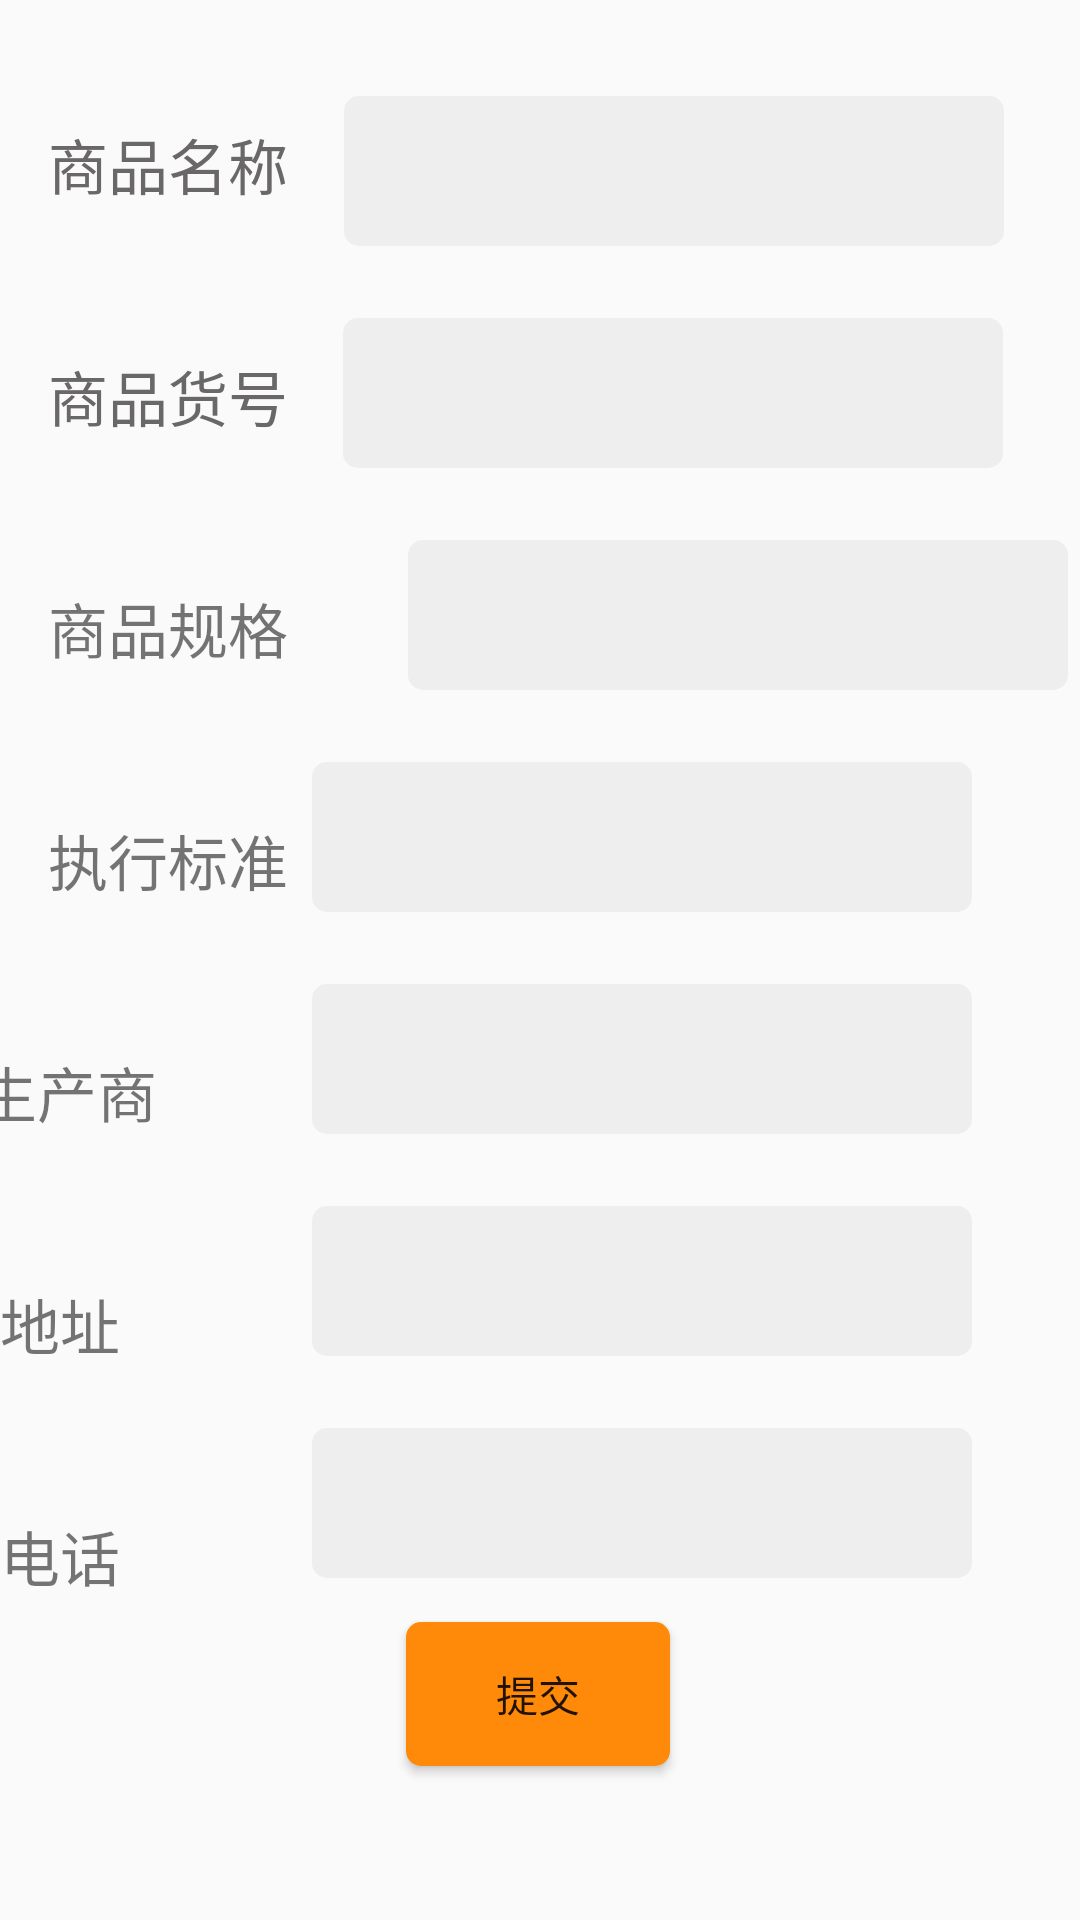

Android layout source for this screen:
<!-- AndroidManifest.xml: application theme AppTheme -->
<!-- res/layout/fragment_home.xml -->
<?xml version="1.0" encoding="utf-8"?>

<androidx.constraintlayout.widget.ConstraintLayout xmlns:android="http://schemas.android.com/apk/res/android"
    xmlns:app="http://schemas.android.com/apk/res-auto"
    xmlns:tools="http://schemas.android.com/tools"
    android:layout_width="match_parent"
    android:layout_height="match_parent"
    tools:context=".ui.home.HomeFragment">

    <TextView
        android:id="@+id/textView_home_goods_name"
        android:layout_width="wrap_content"
        android:layout_height="wrap_content"
        android:layout_gravity="center_vertical"
        android:layout_marginStart="16dp"
        android:layout_marginLeft="16dp"
        android:layout_marginTop="40dp"
        android:text="商品名称"
        android:textColor="#696767"
        android:textSize="20sp"
        app:layout_constraintStart_toStartOf="parent"
        app:layout_constraintTop_toTopOf="parent" />

    <EditText
        android:id="@+id/editText_home_goods_name"
        android:layout_width="220dp"
        android:layout_height="50dp"
        android:layout_marginTop="32dp"
        android:layout_marginEnd="16dp"
        android:layout_marginRight="16dp"
        android:background="@drawable/rounded_edit_view"
        android:inputType="text"
        android:maxLines="1"
        app:layout_constraintEnd_toEndOf="parent"
        app:layout_constraintHorizontal_bias="0.672"
        app:layout_constraintStart_toEndOf="@id/textView_home_goods_name"
        app:layout_constraintTop_toTopOf="parent" />

    <TextView
        android:id="@+id/textView_home_goods_id"
        android:layout_width="wrap_content"
        android:layout_height="wrap_content"
        android:layout_gravity="center_vertical"
        android:layout_marginStart="16dp"
        android:layout_marginLeft="16dp"
        android:layout_marginTop="48dp"
        android:text="商品货号"
        android:textColor="#696767"
        android:textSize="20sp"
        app:layout_constraintStart_toStartOf="parent"
        app:layout_constraintTop_toBottomOf="@id/textView_home_goods_name" />


    <TextView
        android:id="@+id/textView_home_goods_id_value"
        android:layout_width="220dp"
        android:layout_height="50dp"
        android:layout_marginTop="24dp"
        android:layout_marginEnd="16dp"
        android:layout_marginRight="16dp"
        android:background="@drawable/rounded_edit_view"
        app:layout_constraintEnd_toEndOf="parent"
        app:layout_constraintHorizontal_bias="0.655"
        app:layout_constraintStart_toEndOf="@id/textView_home_goods_id"
        app:layout_constraintTop_toBottomOf="@id/editText_home_goods_name" />

    <TextView
        android:id="@+id/textView_home_goods_specs"
        android:layout_width="wrap_content"
        android:layout_height="wrap_content"
        android:layout_marginStart="16dp"
        android:layout_marginLeft="16dp"
        android:layout_marginTop="48dp"
        android:text="商品规格"
        android:textSize="20sp"
        app:layout_constraintLeft_toLeftOf="parent"
        app:layout_constraintStart_toStartOf="parent"
        app:layout_constraintTop_toBottomOf="@id/textView_home_goods_id" />

    <EditText
        android:id="@+id/editText_home_goods_specs"
        android:layout_width="220dp"
        android:layout_height="50dp"
        android:layout_marginStart="40dp"
        android:layout_marginLeft="40dp"
        android:layout_marginTop="24dp"
        android:layout_marginRight="16dp"
        android:background="@drawable/rounded_edit_view"
        android:inputType="text"
        android:maxLines="1"
        app:layout_constraintRight_toRightOf="parent"
        app:layout_constraintStart_toEndOf="@id/textView_home_goods_specs"
        app:layout_constraintTop_toBottomOf="@id/textView_home_goods_id_value"
        android:layout_marginEnd="16dp" />

    <TextView
        android:id="@+id/textView_home_goods_es"
        android:layout_width="wrap_content"
        android:layout_height="wrap_content"
        android:layout_marginStart="16dp"
        android:layout_marginLeft="16dp"
        android:layout_marginTop="48dp"
        android:text="执行标准"
        android:textSize="20sp"
        app:layout_constraintLeft_toLeftOf="parent"
        app:layout_constraintStart_toStartOf="parent"
        app:layout_constraintTop_toBottomOf="@id/textView_home_goods_specs" />

    <EditText
        android:id="@+id/editText_home_goods_es"
        android:layout_width="220dp"
        android:layout_height="50dp"
        android:layout_marginTop="24dp"
        android:layout_marginEnd="36dp"
        android:layout_marginRight="36dp"
        android:background="@drawable/rounded_edit_view"
        android:inputType="text"
        android:maxLines="1"
        app:layout_constraintRight_toRightOf="parent"
        app:layout_constraintTop_toBottomOf="@id/editText_home_goods_specs" />

    <TextView
        android:id="@+id/textView_home_goods_producer"
        android:layout_width="wrap_content"
        android:layout_height="wrap_content"
        android:layout_marginTop="48dp"
        android:layout_marginEnd="52dp"
        android:layout_marginRight="52dp"
        android:text="生产商"
        android:textSize="20sp"
        app:layout_constraintEnd_toStartOf="@id/editText_home_goods_producer"
        app:layout_constraintLeft_toLeftOf="parent"
        app:layout_constraintTop_toBottomOf="@id/textView_home_goods_es" />

    <EditText
        android:id="@+id/editText_home_goods_producer"
        android:layout_width="220dp"
        android:layout_height="50dp"
        android:layout_marginTop="24dp"
        android:layout_marginEnd="36dp"
        android:layout_marginRight="36dp"
        android:background="@drawable/rounded_edit_view"
        android:inputType="text"
        android:maxLines="1"
        app:layout_constraintRight_toRightOf="parent"
        app:layout_constraintTop_toBottomOf="@id/editText_home_goods_es" />


    <TextView
        android:id="@+id/textView_home_goods_address"
        android:layout_width="wrap_content"
        android:layout_height="wrap_content"
        android:layout_marginTop="48dp"
        android:layout_marginEnd="64dp"
        android:layout_marginRight="64dp"
        android:text="地址"
        android:textSize="20sp"
        app:layout_constraintEnd_toStartOf="@id/editText_home_goods_address"
        app:layout_constraintLeft_toLeftOf="parent"
        app:layout_constraintTop_toBottomOf="@id/textView_home_goods_producer" />

    <EditText
        android:id="@+id/editText_home_goods_address"
        android:layout_width="220dp"
        android:layout_height="50dp"
        android:layout_marginTop="24dp"
        android:layout_marginEnd="36dp"
        android:layout_marginRight="36dp"
        android:background="@drawable/rounded_edit_view"
        android:inputType="text"
        android:maxLines="1"
        app:layout_constraintRight_toRightOf="parent"
        app:layout_constraintTop_toBottomOf="@id/editText_home_goods_producer" />

    <TextView
        android:id="@+id/textView_home_goods_tel"
        android:layout_width="wrap_content"
        android:layout_height="wrap_content"
        android:layout_marginTop="48dp"
        android:layout_marginEnd="64dp"
        android:layout_marginRight="64dp"
        android:text="电话"
        android:textSize="20sp"
        app:layout_constraintEnd_toStartOf="@id/editText_home_goods_tel"
        app:layout_constraintLeft_toLeftOf="parent"
        app:layout_constraintTop_toBottomOf="@id/textView_home_goods_address" />

    <EditText
        android:id="@+id/editText_home_goods_tel"
        android:layout_width="220dp"
        android:layout_height="50dp"
        android:layout_marginTop="24dp"
        android:layout_marginEnd="36dp"
        android:layout_marginRight="36dp"
        android:background="@drawable/rounded_edit_view"
        android:inputType="phone"
        android:maxLines="1"
        app:layout_constraintRight_toRightOf="parent"
        app:layout_constraintTop_toBottomOf="@id/editText_home_goods_address" />

    <Button
        android:id="@+id/button_home_goods_submit"
        android:layout_width="wrap_content"
        android:layout_height="wrap_content"
        android:background="@drawable/rounded_button_submit"
        android:radius="20dp"
        android:text="提交"
        app:layout_constraintBottom_toBottomOf="parent"
        app:layout_constraintEnd_toEndOf="parent"
        app:layout_constraintHorizontal_bias="0.498"
        app:layout_constraintStart_toStartOf="parent"
        app:layout_constraintTop_toBottomOf="@id/editText_home_goods_tel"
        app:layout_constraintVertical_bias="0.22" />


</androidx.constraintlayout.widget.ConstraintLayout>
<!-- resources referenced by this layout -->
<resources>
  <!-- drawable rounded_button_submit (drawable-v24) -->
  <?xml version="1.0" encoding="utf-8"?>
  
  <shape xmlns:android="http://schemas.android.com/apk/res/android"
      android:shape="rectangle">
      <solid android:color="#ff8a09" />
      <corners android:radius="5dp" />
  </shape>
  <!-- drawable rounded_edit_view (drawable-v24) -->
  <?xml version="1.0" encoding="utf-8"?>
  
  <shape xmlns:android="http://schemas.android.com/apk/res/android"
      android:shape="rectangle">
      <solid android:color="#eee" />
      <corners android:radius="5dp" />
  </shape>
  <style name="AppTheme" parent="Theme.AppCompat.Light.NoActionBar">
          
          <item name="colorPrimary">@color/colorPrimary</item>
          <item name="colorPrimaryDark">@color/colorPrimaryDark</item>
          <item name="colorAccent">#fff</item>
          <item name="toolbarStyle">@style/ClubToolbar</item>
      </style>
  <color name="colorPrimary">#F8F8F8</color>
  <color name="colorPrimaryDark">#827F7F</color>
  <style name="ClubToolbar" parent="Widget.AppCompat.Toolbar">
          <item name="contentInsetStart">0dp</item>
      </style>
</resources>
